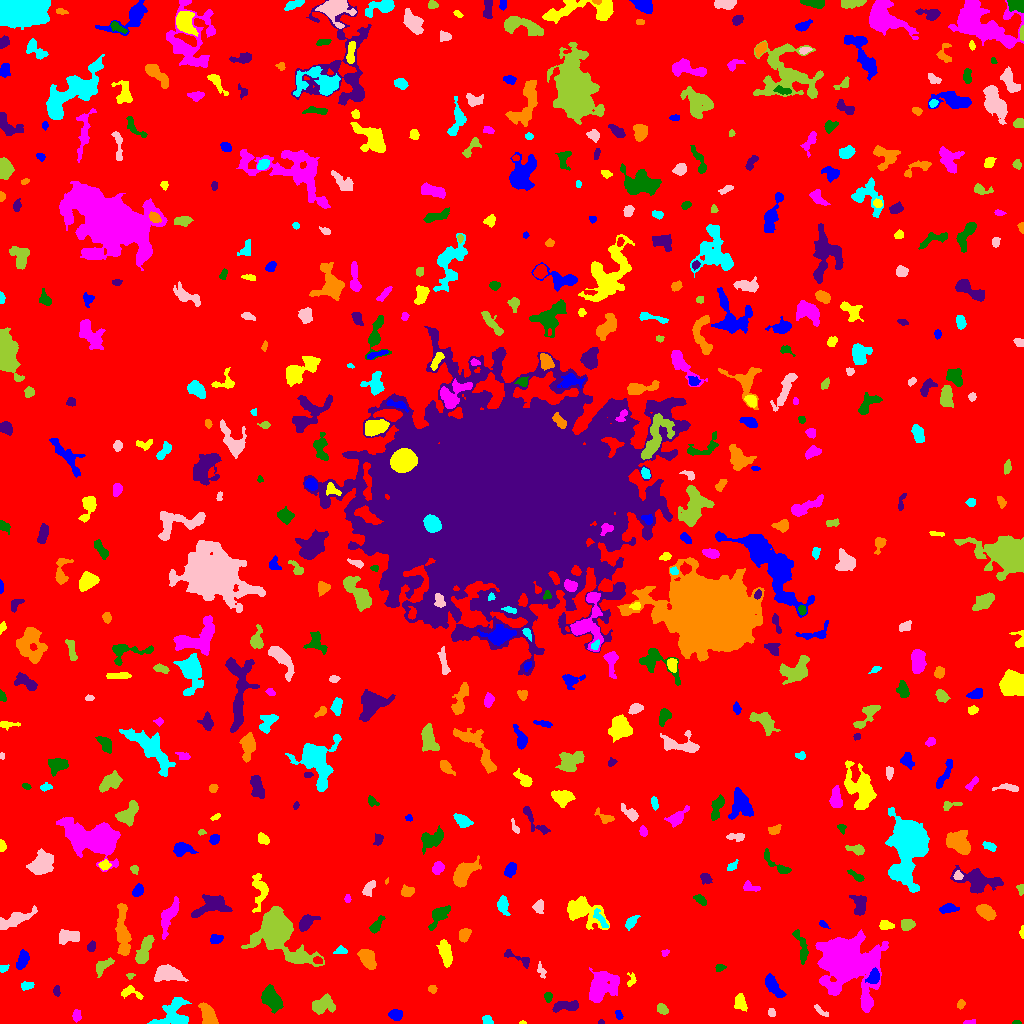

The data file committed next to this chart (first rows):
ID, X, Y, A, B, theta, total_flux, mu_max, mu_median, mu_mean, R_fwhm, R_e, R10, R90, x_start, x_end, y_start, y_end, area, greylevel
0, 512.3, 516.4, 307.4, 298.5, -1.036, 2815535, 124.0, 3.0, 3.366, 8.311, 248, 90.95, 399, 0, 1023, 0, 1023, 836395, 3.366
1, 395.9, 8.468, 2.928, 2.515, -0.08871, 667.0, 10.0, 4.0, 4.799, 4.618, 3.432, 1.382, 5.47, 388, 402, 3, 14, 139, 13.8
2, 522.1, 0.8065, 1.692, 0.7792, 0.01546, 62.0, 5.0, 3.0, 2.583, 2.034, 1.382, 0.5642, 2.185, 519, 526, 0, 3, 24, 12.58
3, 969.6, 1.2, 3.204, 1.019, 0.08, 160.0, 6.0, 3.0, 3.019, 3.241, 2.257, 0.7979, 3.478, 963, 975, 0, 4, 53, 12.02
4, 1017, 0.8421, 2.263, 0.8431, -0.0157, 76.0, 5.0, 2.0, 2.235, 2.257, 1.693, 0.5642, 2.585, 1012, 1021, 0, 3, 34, 10.24
5, 600.8, 1.178, 1.554, 1.036, 0.05258, 73.0, 5.0, 3.0, 2.517, 2.185, 1.596, 0.5642, 2.459, 598, 604, 0, 4, 29, 10.52
6, 207.3, 8.994, 6.101, 2.896, -1.16, 1731, 15.0, 6.0, 6.117, 5.642, 5.109, 1.954, 7.797, 198, 218, 0, 21, 283, 15.12
7, 486.7, 3.104, 2.496, 2.186, -0.5221, 423.0, 9.0, 5.0, 4.919, 4.029, 2.932, 1.128, 4.406, 482, 493, 0, 8, 86, 11.92
8, 771.3, 10.91, 2.039, 1.857, -1.179, 214.0, 6.0, 3.5, 3.452, 3.742, 2.523, 0.9772, 3.868, 768, 775, 7, 15, 62, 10.45
9, 662.4, 14.18, 2.579, 1.943, -0.6667, 311.0, 9.0, 2.5, 2.88, 2.821, 2.821, 0.9772, 4.618, 657, 668, 9, 20, 108, 10.88
10, 425.9, 5.902, 9.643, 3.903, -0.3611, 1733, 15.0, 4.0, 5.252, 4.787, 5.109, 1.954, 8.686, 407, 442, 0, 20, 330, 12.25
11, 618.6, 8.218, 2.187, 1.559, -1.15, 110.0, 4.0, 2.0, 1.746, 3.478, 2.326, 0.7979, 3.523, 615, 623, 4, 13, 63, 9.746
12, 740.3, 20.75, 3.622, 2.472, -1.327, 476.0, 7.0, 3.0, 2.736, 4.618, 3.785, 1.493, 5.781, 734, 747, 12, 30, 174, 10.74
13, 76.21, 7.429, 2.593, 1.764, -1.496, 126.0, 4.0, 1.0, 1.312, 3.432, 2.646, 0.9772, 4.297, 72, 81, 1, 14, 96, 9.312
14, 271.4, 24.34, 6.101, 3.724, -0.9264, 1843, 11.0, 5.0, 4.812, 7.092, 6.077, 2.394, 9.373, 261, 283, 10, 39, 383, 11.81
15, 566.3, 17.54, 7.168, 2.459, 0.08138, 807.0, 7.0, 3.0, 3.434, 6.024, 4.983, 2.034, 7.548, 552, 578, 11, 23, 235, 10.43
16, 960.7, 19.46, 2.201, 1.638, 1.233, 206.0, 8.0, 3.0, 3.029, 2.877, 2.394, 0.7979, 3.785, 957, 965, 14, 24, 68, 11.03
17, 172.7, 11.57, 10.43, 6.559, 0.7401, 1946, 13.0, 3.0, 3.651, 4.406, 6.817, 2.326, 11.16, 147, 191, 0, 26, 533, 10.65
18, 820.4, 12.53, 4.638, 1.456, -0.69, 162.0, 3.0, 2.0, 1.841, 4.222, 3.09, 1.262, 4.72, 814, 828, 7, 19, 88, 10.84
19, 322.6, 18.37, 5.485, 3.531, 0.3348, 1872, 14.0, 5.0, 5.832, 6.333, 5.293, 2.034, 8.5, 312, 335, 9, 30, 321, 12.83
20, 231.6, 23.38, 3.977, 2.101, -0.124, 348.0, 6.0, 3.0, 2.719, 4.618, 3.523, 1.382, 5.499, 223, 240, 18, 28, 128, 10.72
21, 772.8, 37.79, 6.762, 2.728, -0.9394, 1025, 9.0, 4.0, 3.81, 5.232, 5.232, 1.954, 8.058, 765, 786, 26, 50, 269, 10.81
22, 130.9, 31.19, 6.058, 2.815, -0.2801, 406.0, 5.0, 3.0, 2.603, 5.046, 4.029, 1.596, 6.129, 121, 143, 24, 38, 156, 9.603
23, 866, 21.31, 2.934, 1.701, -1.383, 553.0, 13.0, 6.0, 6.506, 3.523, 2.706, 1.128, 4.37, 863, 871, 16, 29, 85, 19.51
24, 547.8, 26.22, 2.374, 1.561, -1.552, 296.0, 10.0, 3.0, 3.895, 2.932, 2.394, 0.7979, 3.989, 544, 552, 21, 31, 76, 11.89
25, 56.63, 32.66, 2.516, 1.382, -1.53, 196.0, 7.0, 2.0, 2.841, 2.706, 2.326, 0.7979, 3.785, 53, 60, 27, 38, 69, 10.84
26, 432.3, 34.21, 2.068, 1.88, -0.907, 128.0, 4.0, 2.0, 1.939, 3.7, 2.523, 0.9772, 3.868, 428, 437, 30, 38, 66, 9.939
27, 26.7, 37.71, 3.439, 1.807, 0.1209, 213.0, 5.0, 2.0, 2.173, 3.385, 3.09, 1.262, 4.754, 21, 34, 33, 42, 98, 11.17
28, 540.9, 53.07, 3.946, 1.505, -1.183, 132.0, 5.0, 1.0, 1.467, 2.326, 2.459, 0.9772, 4.26, 537, 546, 45, 62, 90, 9.467
29, 130.4, 47.87, 2.132, 1.443, 0.1602, 130.0, 5.0, 3.0, 2.889, 2.985, 2.111, 0.7979, 3.29, 126, 135, 44, 50, 45, 10.89
30, 949.2, 55.18, 7.937, 5.105, 0.646, 4376, 20.0, 5.0, 6.681, 6.794, 7.313, 2.706, 12.07, 931, 964, 39, 67, 655, 13.68
31, 873.9, 46.57, 3.666, 2.365, 1.369, 600.0, 9.0, 3.0, 3.704, 4.406, 3.656, 1.493, 5.809, 865, 879, 40, 56, 162, 16.7
32, 631.4, 43.19, 3.567, 2.085, 1.329, 199.0, 4.0, 2.0, 2.314, 4.652, 3.09, 1.128, 4.549, 627, 636, 37, 51, 86, 9.314
33, 601.9, 37.39, 7.823, 6.062, 0.809, 4057, 16.0, 5.0, 5.738, 8.234, 7.838, 2.985, 12.6, 589, 619, 21, 56, 707, 12.74
34, 719.7, 55.83, 2.433, 1.661, 0.3055, 164.0, 7.0, 2.0, 2.412, 2.034, 2.459, 0.7979, 3.868, 715, 726, 52, 59, 68, 10.41
35, 519.4, 64.76, 8.698, 2.18, -0.4256, 375.0, 6.0, 2.0, 2.287, 4.068, 3.868, 1.493, 6.257, 504, 529, 55, 74, 164, 10.29
36, 367.1, 65.21, 5.572, 3.206, -1.014, 1709, 12.0, 6.0, 6.039, 7.047, 5.441, 2.111, 8.311, 357, 376, 54, 74, 283, 12.04
37, 3.426, 54.98, 2.369, 1.653, 0.3207, 244.0, 8.0, 4.0, 3.873, 3.241, 2.394, 0.9772, 3.909, 0, 9, 51, 59, 63, 10.87
38, 167.3, 49.37, 6.725, 3.583, 0.07504, 1204, 9.0, 3.0, 3.071, 5.67, 5.499, 2.111, 8.938, 154, 188, 42, 59, 392, 11.07
39, 102.3, 57.43, 4.974, 2.27, 0.582, 298.0, 4.0, 1.0, 1.628, 5.382, 3.742, 1.493, 6.129, 96, 114, 46, 66, 183, 9.628
40, 317.7, 63.01, 2.258, 1.636, -0.24, 198.0, 7.0, 3.0, 3.0, 2.985, 2.523, 0.9772, 3.868, 313, 322, 60, 67, 66, 15.0
41, 22.39, 63.41, 4.765, 2.402, 1.21, 813.0, 8.0, 4.0, 4.279, 6.103, 4.334, 1.784, 6.604, 16, 29, 54, 74, 190, 11.28
42, 445.8, 70.84, 6.752, 2.233, -1.363, 781.0, 9.0, 2.0, 2.77, 4.37, 4.514, 1.693, 7.399, 436, 452, 56, 84, 282, 10.77
43, 665, 71.16, 1.82, 1.357, 0.2952, 96.0, 5.0, 2.0, 1.959, 2.523, 2.034, 0.5642, 3.038, 661, 669, 67, 74, 49, 10.96
44, 801.5, 76.44, 9.78, 2.392, -1.303, 488.0, 6.0, 2.0, 2.068, 5.14, 4.583, 1.693, 7.247, 792, 808, 59, 94, 236, 10.07
45, 91.26, 76.7, 2.524, 1.924, 1.225, 354.0, 8.0, 4.0, 4.317, 3.949, 2.821, 1.128, 4.406, 87, 95, 72, 83, 82, 11.32
46, 122.8, 90.61, 13.34, 2.834, -1.503, 2554, 12.0, 4.0, 4.81, 7.959, 7.069, 2.706, 11.18, 115, 131, 68, 120, 531, 11.81
47, 340.3, 72.44, 3.354, 1.554, 0.1319, 168.0, 4.0, 2.0, 1.931, 3.989, 2.764, 1.128, 4.334, 333, 347, 70, 78, 87, 9.931
48, 68.76, 86.93, 5.753, 2.778, 0.01028, 741.0, 7.0, 3.0, 2.94, 5.642, 4.886, 1.954, 7.421, 59, 79, 79, 94, 252, 10.94
49, 144.5, 72.1, 8.112, 2.69, 1.247, 1300, 12.0, 4.0, 4.062, 4.886, 5.47, 1.954, 8.593, 135, 154, 60, 88, 320, 11.06
50, 982.7, 81.43, 7.123, 2.948, 0.03513, 630.0, 5.0, 3.0, 2.751, 6.333, 4.918, 2.034, 7.506, 968, 996, 71, 88, 229, 10.75
51, 215.1, 84.37, 3.09, 2.108, 0.2772, 175.0, 4.0, 1.0, 1.549, 4.029, 3.038, 1.128, 4.983, 210, 223, 80, 89, 113, 9.549
52, 1022, 91.41, 2.67, 0.8882, 1.548, 172.0, 12.0, 2.0, 3.51, 1.871, 1.693, 0.5642, 2.985, 1019, 1023, 85, 98, 49, 11.51
53, 842.6, 63.09, 11.57, 9.997, -0.7637, 44801, 102.0, 7.0, 16.34, 9.184, 10.39, 3.909, 21.09, 815, 888, 11, 94, 2741, 23.34
54, 376.5, 98.46, 5.17, 2.077, 0.9394, 389.0, 5.0, 3.0, 2.664, 4.983, 4.107, 1.596, 6.129, 369, 385, 90, 108, 146, 9.664
55, 305.8, 100.8, 4.191, 2.64, 0.7885, 975.0, 13.0, 4.0, 4.556, 4.583, 3.909, 1.493, 6.457, 299, 320, 92, 109, 214, 12.56
56, 464.1, 88.62, 3.306, 2.452, 1.044, 650.0, 9.0, 4.0, 4.577, 4.549, 3.656, 1.493, 5.754, 459, 471, 81, 95, 142, 11.58
57, 630.9, 101.3, 3.79, 1.949, 0.9169, 373.0, 7.0, 3.0, 2.891, 4.029, 3.385, 1.382, 5.293, 625, 640, 93, 108, 129, 10.89
58, 14.8, 104, 10.48, 2.863, 0.4044, 1868, 10.0, 5.0, 5.062, 8.117, 6.333, 2.523, 9.657, 0, 37, 94, 118, 369, 11.06
59, 907.2, 99.32, 3.233, 2.633, 0.1789, 679.0, 9.0, 4.0, 4.651, 4.652, 3.7, 1.493, 5.836, 901, 915, 93, 104, 146, 11.65
... 532 more rows
